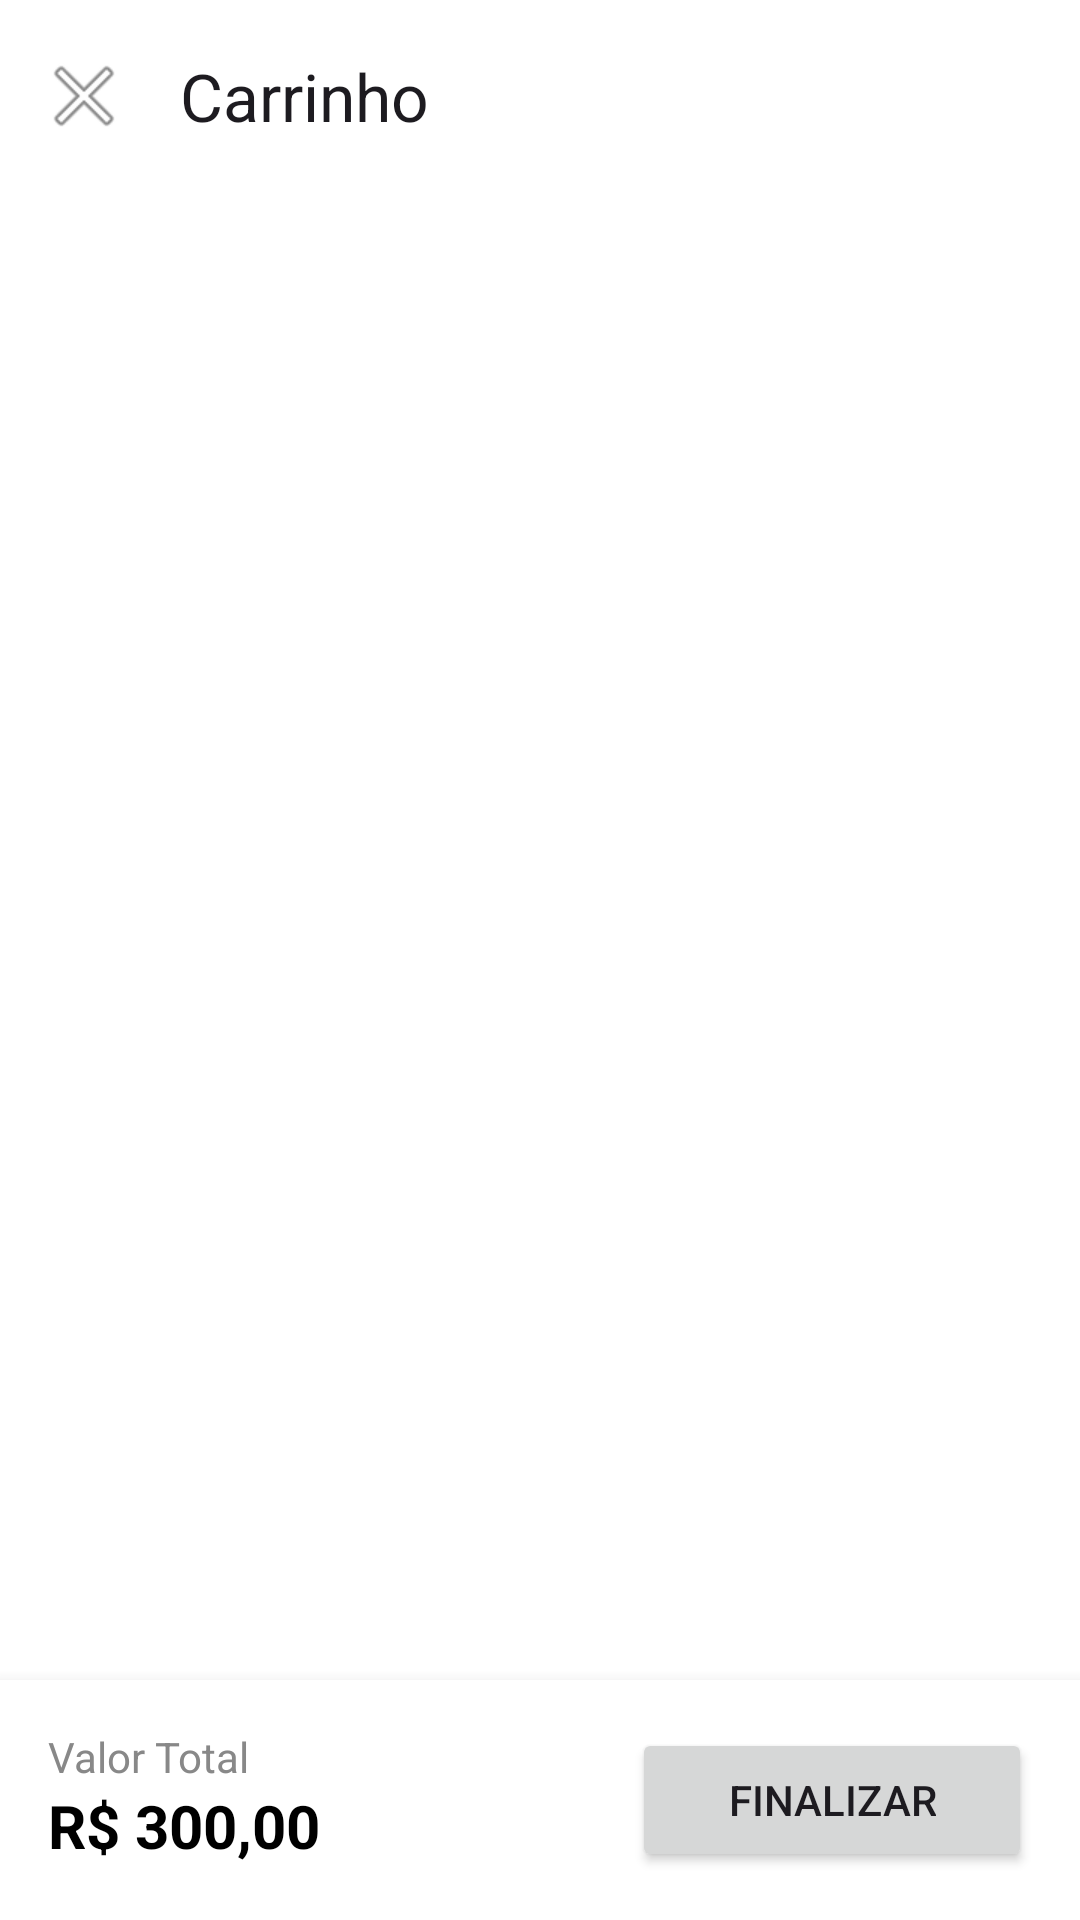

Here is an Android app screen rendered from its layout file. Give the layout XML and the strings, colors and styles it references.
<!-- AndroidManifest.xml: application theme Theme.AppVenda -->
<!-- res/layout/activity_carrinho.xml -->
<?xml version="1.0" encoding="utf-8"?>
<androidx.constraintlayout.widget.ConstraintLayout
    xmlns:android="http://schemas.android.com/apk/res/android"
    xmlns:app="http://schemas.android.com/apk/res-auto"
    xmlns:tools="http://schemas.android.com/tools"
    android:layout_width="match_parent"
    android:layout_height="match_parent"
    tools:context=".CarrinhoActivity"
    android:background="@color/white">

    <androidx.appcompat.widget.Toolbar
        android:id="@+id/toolbar_carrinho"
        android:layout_width="match_parent"
        android:layout_height="?attr/actionBarSize"
        app:title="Carrinho"
        app:layout_constraintTop_toTopOf="parent"
        app:navigationIcon="@android:drawable/ic_menu_close_clear_cancel" />

    <androidx.recyclerview.widget.RecyclerView
        android:id="@+id/recycler_view_carrinho"
        android:layout_width="match_parent"
        android:layout_height="0dp"
        app:layout_constraintTop_toBottomOf="@id/toolbar_carrinho"
        app:layout_constraintBottom_toTopOf="@+id/bottom_bar"
        app:layoutManager="androidx.recyclerview.widget.LinearLayoutManager"
        tools:listitem="@layout/item_carrinho"
        tools:itemCount="3"
        android:padding="8dp"/>

    <LinearLayout
        android:id="@+id/bottom_bar"
        android:layout_width="match_parent"
        android:layout_height="wrap_content"
        android:orientation="horizontal"
        android:padding="16dp"
        android:background="@color/white"
        android:elevation="8dp"
        app:layout_constraintBottom_toBottomOf="parent">

        <LinearLayout
            android:layout_width="0dp"
            android:layout_height="wrap_content"
            android:layout_weight="1"
            android:orientation="vertical"
            android:gravity="center_vertical">

            <TextView
                android:layout_width="wrap_content"
                android:layout_height="wrap_content"
                android:text="Valor Total"
                android:textColor="@color/gray"
                android:textSize="14sp" />

            <TextView
                android:id="@+id/tv_valor_total"
                android:layout_width="wrap_content"
                android:layout_height="wrap_content"
                android:text="R$ 300,00"
                android:textColor="@color/black"
                android:textSize="20sp"
                android:textStyle="bold" />

        </LinearLayout>

        <Button
            android:id="@+id/btn_finalizar"
            android:layout_width="wrap_content"
            android:layout_height="wrap_content"
            android:text="Finalizar"
            android:paddingStart="32dp"
            android:paddingEnd="32dp"
            android:paddingTop="12dp"
            android:paddingBottom="12dp" />

    </LinearLayout>

</androidx.constraintlayout.widget.ConstraintLayout>
<!-- res/layout/item_carrinho.xml (included above) -->
<?xml version="1.0" encoding="utf-8"?>
<androidx.cardview.widget.CardView
    xmlns:android="http://schemas.android.com/apk/res/android"
    xmlns:app="http://schemas.android.com/apk/res-auto"
    xmlns:tools="http://schemas.android.com/tools"
    android:layout_width="match_parent"
    android:layout_height="wrap_content"
    android:layout_margin="8dp"
    app:cardCornerRadius="8dp"
    app:cardElevation="2dp">

    <androidx.constraintlayout.widget.ConstraintLayout
        android:layout_width="match_parent"
        android:layout_height="wrap_content"
        android:padding="12dp">

        <CheckBox
            android:id="@+id/checkbox_selecionar"
            android:layout_width="wrap_content"
            android:layout_height="wrap_content"
            app:layout_constraintStart_toStartOf="parent"
            app:layout_constraintTop_toTopOf="parent"
            app:layout_constraintBottom_toBottomOf="parent" />

        <ImageView
            android:id="@+id/img_item_carrinho"
            android:layout_width="60dp"
            android:layout_height="60dp"
            android:layout_marginStart="12dp"
            android:src="@drawable/ic_placeholder_joia"
            android:scaleType="centerCrop"
            android:contentDescription="Foto do item no carrinho"
            app:layout_constraintStart_toEndOf="@id/checkbox_selecionar"
            app:layout_constraintTop_toTopOf="parent"
            app:layout_constraintBottom_toBottomOf="parent" />

        <LinearLayout
            android:id="@+id/layout_info"
            android:layout_width="0dp"
            android:layout_height="wrap_content"
            android:orientation="vertical"
            android:layout_marginStart="12dp"
            android:layout_marginEnd="12dp"
            app:layout_constraintStart_toEndOf="@id/img_item_carrinho"
            app:layout_constraintEnd_toStartOf="@id/layout_quantidade"
            app:layout_constraintTop_toTopOf="parent"
            app:layout_constraintBottom_toBottomOf="parent"
            app:layout_constraintHorizontal_bias="0.0">

            <TextView
                android:id="@+id/tv_nome_item"
                android:layout_width="wrap_content"
                android:layout_height="wrap_content"
                android:textColor="@color/black"
                android:textStyle="bold"
                android:textSize="16sp"
                tools:text="Nome da Joia" />

            <TextView
                android:id="@+id/tv_valor_item"
                android:layout_width="wrap_content"
                android:layout_height="wrap_content"
                android:textColor="@color/black"
                android:textSize="14sp"
                tools:text="R$ 100,00" />

            <TextView
                android:id="@+id/tv_tamanho_item"
                android:layout_width="wrap_content"
                android:layout_height="wrap_content"
                android:textColor="@color/gray"
                android:textSize="12sp"
                tools:text="Tamanho: 15" />
        </LinearLayout>

        <LinearLayout
            android:id="@+id/layout_quantidade"
            android:layout_width="wrap_content"
            android:layout_height="wrap_content"
            android:orientation="horizontal"
            android:gravity="center_vertical"
            android:background="@drawable/bg_search_bar"
            app:layout_constraintEnd_toEndOf="parent"
            app:layout_constraintTop_toTopOf="parent"
            app:layout_constraintBottom_toBottomOf="parent">

            <ImageButton
                android:id="@+id/btn_diminuir"
                android:layout_width="30dp"
                android:layout_height="30dp"
                android:src="@android:drawable/ic_menu_delete"
                android:contentDescription="Diminuir quantidade"
                android:background="?attr/selectableItemBackgroundBorderless"
                app:tint="@color/gray" />

            <TextView
                android:id="@+id/tv_quantidade"
                android:layout_width="wrap_content"
                android:layout_height="wrap_content"
                android:textColor="@color/black"
                android:textSize="16sp"
                android:textStyle="bold"
                android:paddingStart="8dp"
                android:paddingEnd="8dp"
                tools:text="1" />

            <ImageButton
                android:id="@+id/btn_aumentar"
                android:layout_width="30dp"
                android:layout_height="30dp"
                android:src="@android:drawable/ic_input_add"
                android:contentDescription="Aumentar quantidade"
                android:background="?attr/selectableItemBackgroundBorderless"
                app:tint="@color/black" />

        </LinearLayout>

    </androidx.constraintlayout.widget.ConstraintLayout>
</androidx.cardview.widget.CardView>
<!-- resources referenced by this layout -->
<resources>
  <color name="black">#FF000000</color>
  <color name="gray">#FF888888</color>
  <color name="white">#FFFFFFFF</color>
  <!-- drawable ic_placeholder_joia (drawable) -->
  <shape xmlns:android="http://schemas.android.com/apk/res/android"
      android:shape="rectangle">
      <solid android:color="@color/light_gray"/>
      <corners android:radius="8dp"/>
  </shape>
  <style name="Theme.AppVenda" parent="Base.Theme.AppVendas" />
  <color name="light_gray">#FFF0F0F0</color>
  <style name="Base.Theme.AppVendas" parent="Theme.Material3.DayNight.NoActionBar">
      </style>
</resources>
